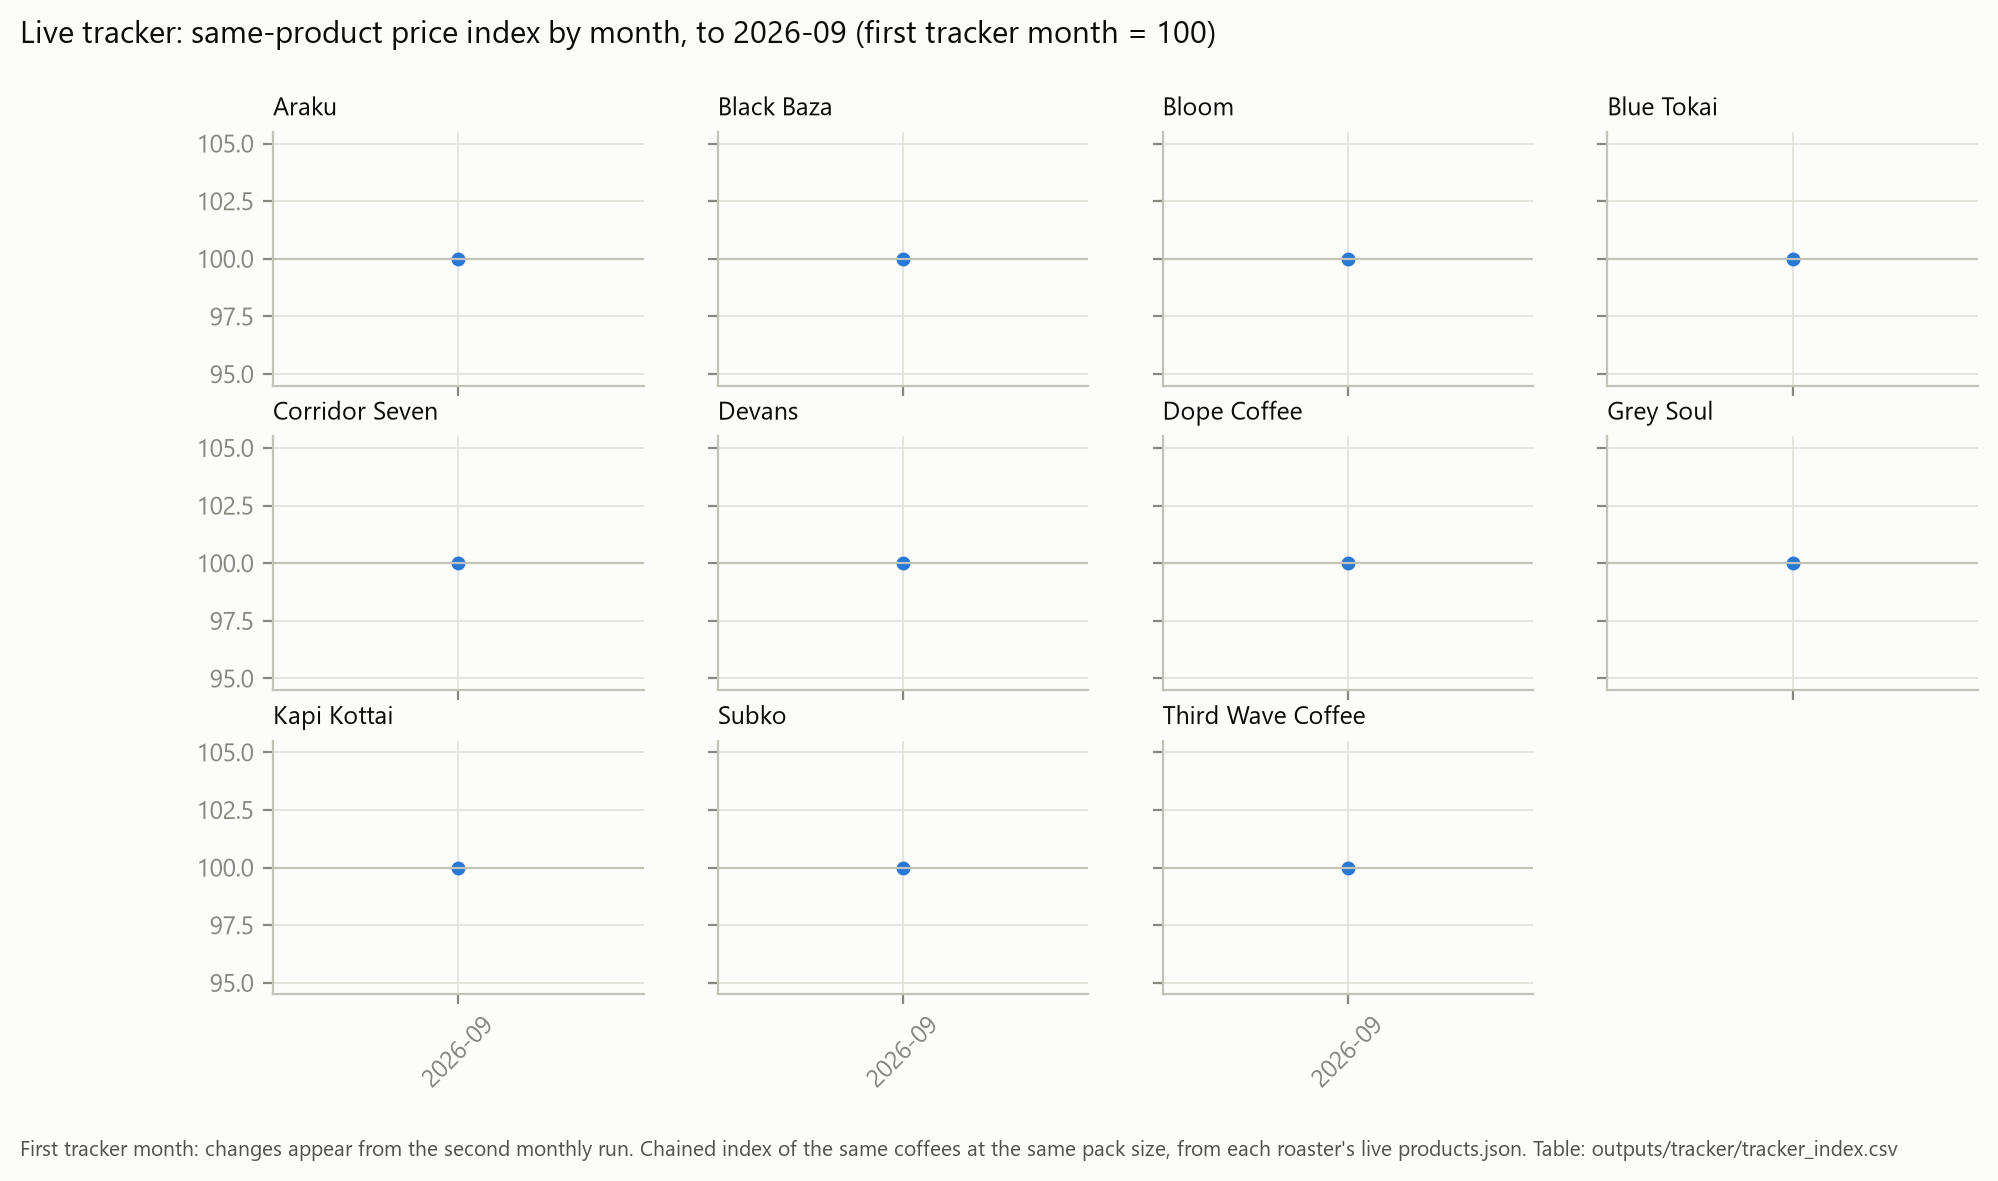

Source data for this figure (header and first rows):
roaster, tier, month, segment, raw_level, linked_from, link_items, link_change_pct, index, main_segment
Araku, core, 2026-09, 1, 100.0, , , , 100.0, True
Black Baza, secondary, 2026-09, 1, 100.0, , , , 100.0, True
Bloom, secondary, 2026-09, 1, 100.0, , , , 100.0, True
Blue Tokai, core, 2026-09, 1, 100.0, , , , 100.0, True
Corridor Seven, core, 2026-09, 1, 100.0, , , , 100.0, True
Devans, core, 2026-09, 1, 100.0, , , , 100.0, True
Dope Coffee, secondary, 2026-09, 1, 100.0, , , , 100.0, True
Grey Soul, core, 2026-09, 1, 100.0, , , , 100.0, True
Kapi Kottai, core, 2026-09, 1, 100.0, , , , 100.0, True
Subko, secondary, 2026-09, 1, 100.0, , , , 100.0, True
Third Wave Coffee, core, 2026-09, 1, 100.0, , , , 100.0, True
